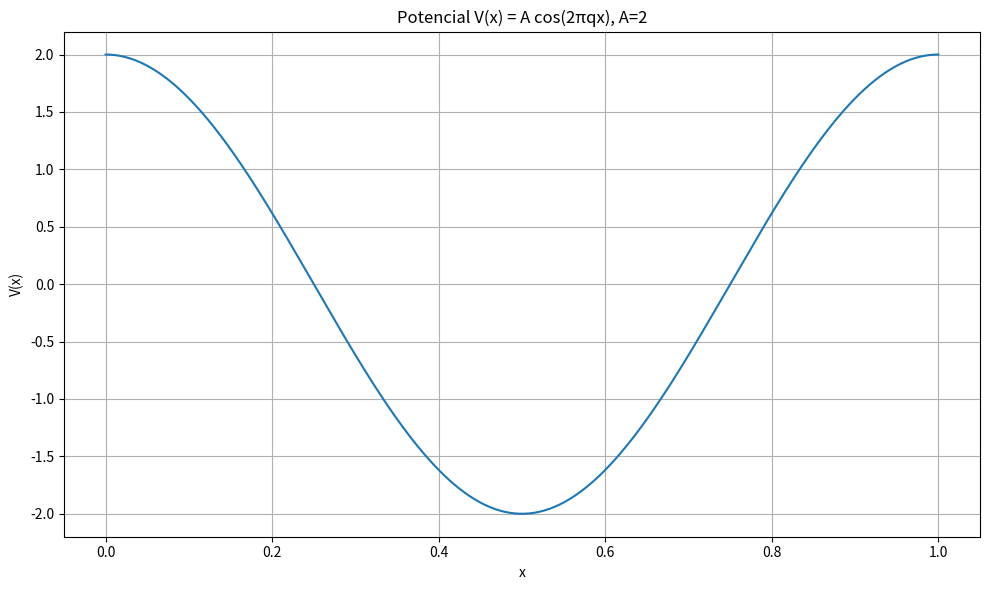
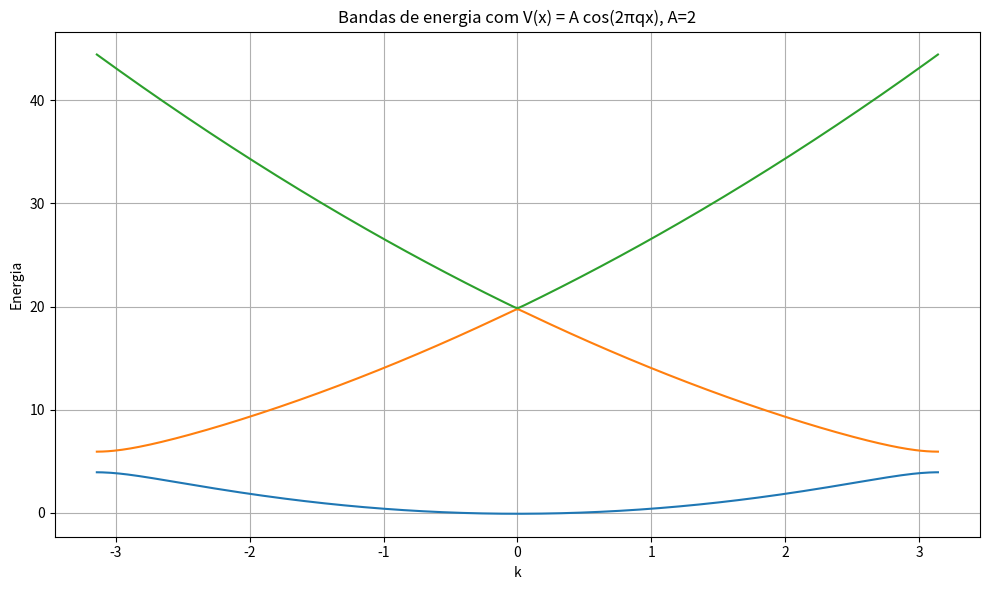

Source code (Python) for these figures, in order:
import numpy as np
import matplotlib.pyplot as plt
from scipy.integrate import quad

# Parâmetros iniciais
N = 1  # número de ondas planas (número de Gs)
G_vals = np.arange(-N, N + 1) * 2 * np.pi  # vetores de rede recíproca
k_vals = np.linspace(-np.pi, np.pi, 300)  # 1ª zona de Brillouin
q = 1  # frequência do cosseno (gama = 10)
A = 2  # amplitude do potencial 2 ou 5

# Potencial periódico V(x) = A cos(2π q x)
def V_cos(x):
    return A * np.cos(2 * np.pi * q * x)
    #return - A * np.exp(- (x-0.5)**2 / 2*q**2)

# Matriz de potencial Vmn via transformada de Fourier discreta
def compute_Vmn(V_func, G_vals):
    N_G = len(G_vals)
    Vmn = np.zeros((N_G, N_G), dtype=complex)

    for m in range(N_G):
        for n in range(N_G):
            integrand = lambda x: V_func(x) * np.exp(-1j * (G_vals[m] - G_vals[n]) * x)
            Vmn[m, n], _ = quad(integrand, 0, 1)  # integração no intervalo [0, 1]
    return Vmn

# Construir matriz Hamiltoniana H(k) = T + V
def build_Hk(k, G_vals, Vmn):
    N_G = len(G_vals)
    T = np.diag(0.5 * (k + G_vals)**2)  # energia cinética
    return T + Vmn

# Calcular bandas
def compute_bands(k_vals, G_vals, Vmn):
    bands = []
    for k in k_vals:
        Hk = build_Hk(k, G_vals, Vmn)
        eigvals = np.linalg.eigvalsh(Hk)
        bands.append(eigvals)
    return np.array(bands)

# Calcular matriz Vmn
Vmn_cos = compute_Vmn(V_cos, G_vals)
Vmn_cos_real = np.real_if_close(Vmn_cos)

# Calcular bandas
bands_cos = compute_bands(k_vals, G_vals, Vmn_cos_real)

# Plotar o gráfico do potencial
x_plot = np.linspace(0, 1, 500)
plt.figure(figsize=(10, 6))
plt.plot(x_plot, V_cos(x_plot))
plt.title(f'Potencial V(x) = A cos(2πqx), A={A}')
#plt.title(r'Potencial $V(x) = -A e^{-x^2 / 2\gamma^2}$, A=2')
plt.xlabel('x')
plt.ylabel('V(x)')
plt.grid(True)
plt.tight_layout()
#plt.savefig('exercicio2-exp.png')
plt.show()

# Plotar o gráfico das bandas
plt.figure(figsize=(10, 6))
for i in range(len(G_vals)):
    plt.plot(k_vals, bands_cos[:, i], label=f'Banda {i+1}')
plt.title(f'Bandas de energia com V(x) = A cos(2πqx), A={A}')
#plt.title(r'Bandas de energia com $V(x) = -A e^{-x^2 / 2\gamma^2}$, A=2')
plt.xlabel('k')
plt.ylabel('Energia')
plt.grid(True)
plt.tight_layout()
#plt.savefig('exercicio2-bandas3.png')
plt.show()
